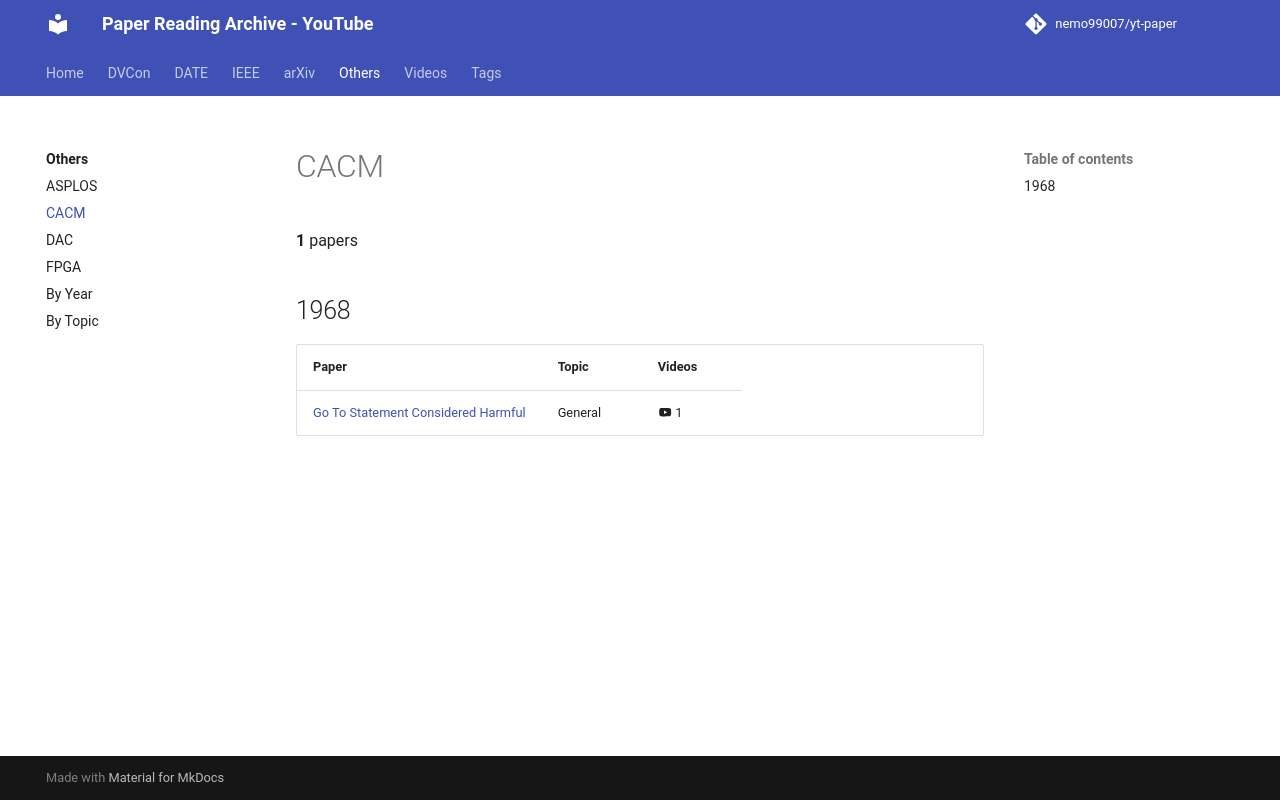

repository: nemo99007/yt-paper · page: others/cacm/index.html · generator: mkdocs

<!-- generated by yt-paper; edits will be overwritten -->

# CACM

**1** papers

## 1968

| Paper | Topic | Videos |
|---|---|---|
| [Go To Statement Considered Harmful](../papers/ref-20261019-f6d3-go-to-statement-considered-harmful.md) | General | :material-youtube: 1 |
